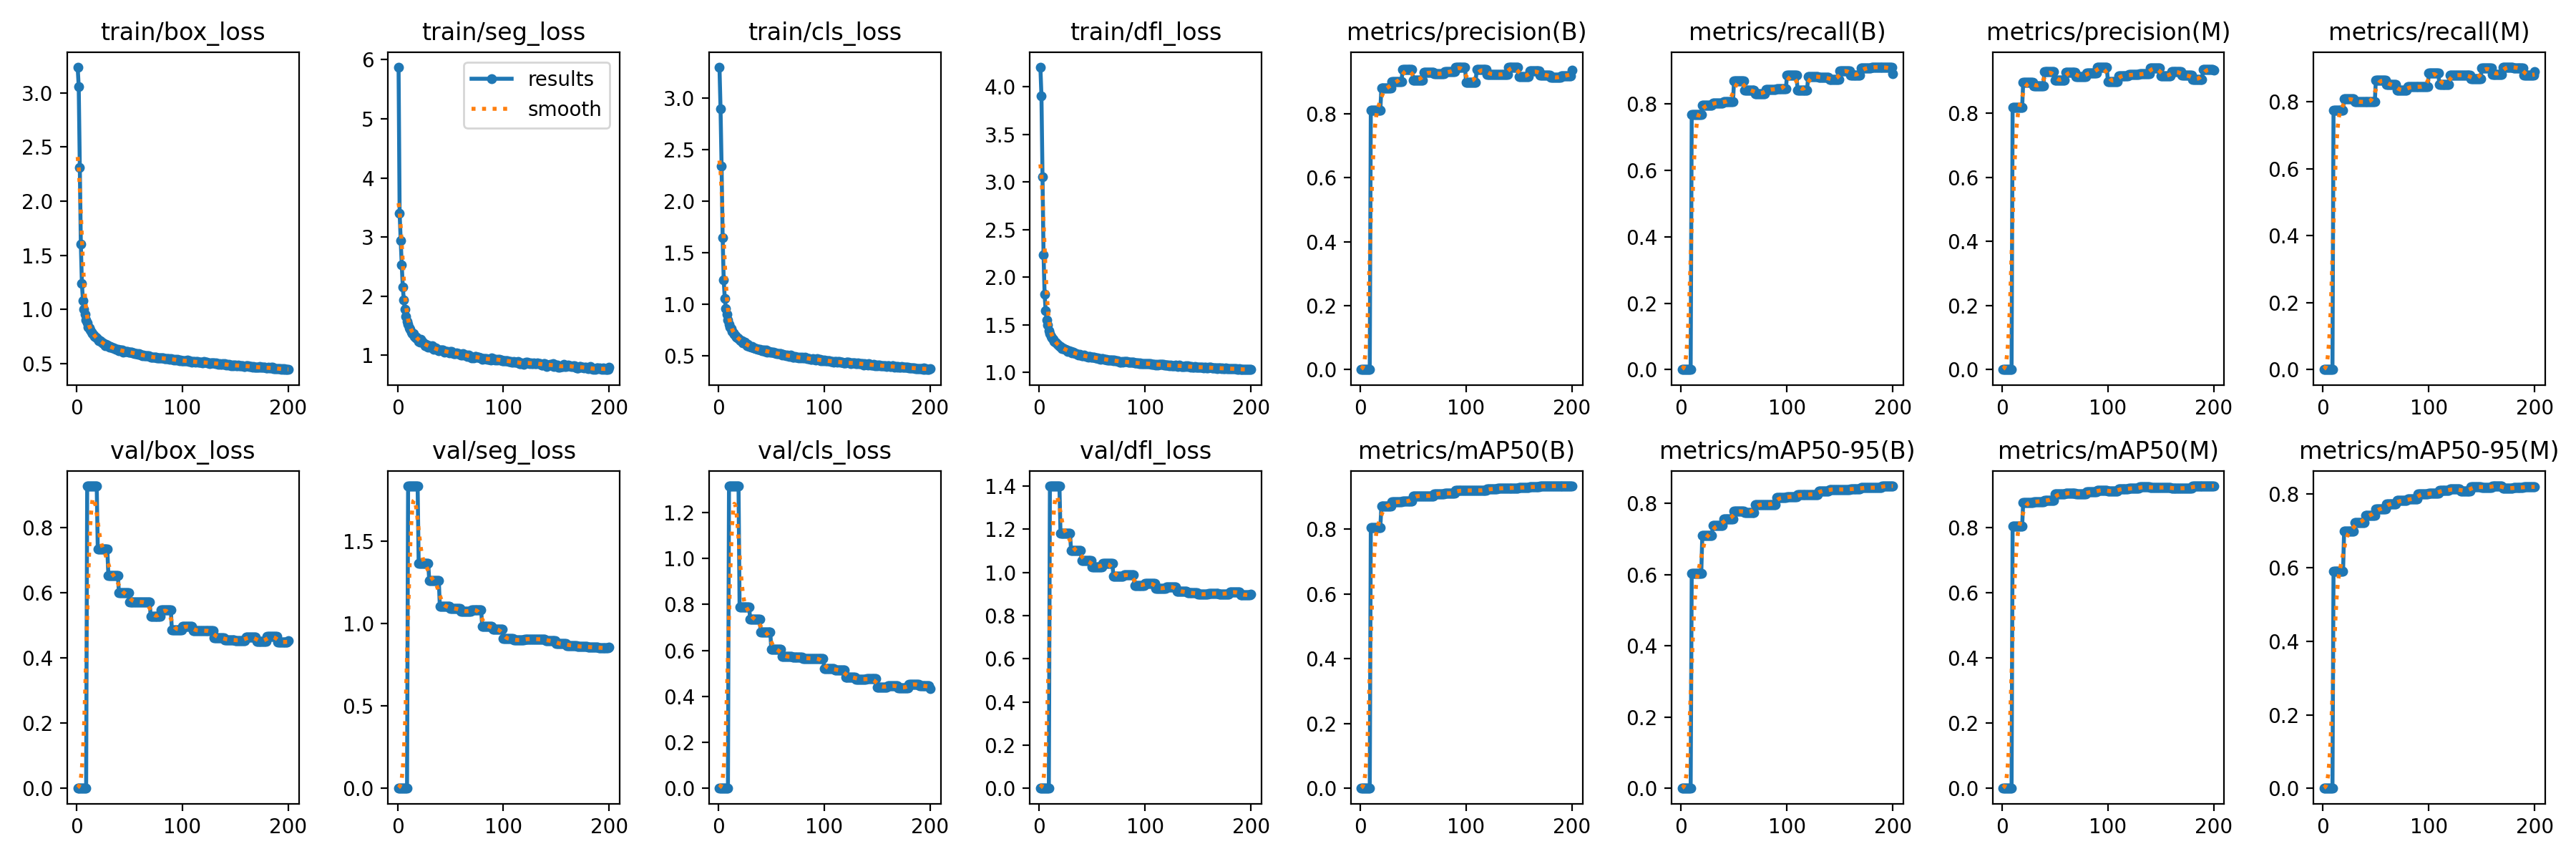

Data behind this chart, as committed beside it:
current_epoch, train/box_loss, train/seg_loss, train/cls_loss, train/dfl_loss, metrics/precision(B), metrics/recall(B), metrics/mAP50(B), metrics/mAP50-95(B), metrics/precision(M), metrics/recall(M), metrics/mAP50(M), metrics/mAP50-95(M), val/box_loss, val/seg_loss, val/cls_loss, val/dfl_loss, lr/pg0, lr/pg1, lr/pg2
1, 3.237, 5.873, 3.297, 4.205, 0, 0, 0, 0, 0, 0, 0, 0, 0, 0, 0, 0, 0.00328, 0.00328, 0.00328
2, 3.056, 3.405, 2.894, 3.906, 0, 0, 0, 0, 0, 0, 0, 0, 0, 0, 0, 0, 0.006581, 0.006581, 0.006581
3, 2.313, 2.945, 2.335, 3.052, 0, 0, 0, 0, 0, 0, 0, 0, 0, 0, 0, 0, 0.009849, 0.009849, 0.009849
4, 1.605, 2.53, 1.646, 2.233, 0, 0, 0, 0, 0, 0, 0, 0, 0, 0, 0, 0, 0.009851, 0.009851, 0.009851
5, 1.238, 2.152, 1.232, 1.819, 0, 0, 0, 0, 0, 0, 0, 0, 0, 0, 0, 0, 0.009802, 0.009802, 0.009802
6, 1.083, 1.931, 1.054, 1.645, 0, 0, 0, 0, 0, 0, 0, 0, 0, 0, 0, 0, 0.009753, 0.009753, 0.009753
7, 1, 1.785, 0.9584, 1.552, 0, 0, 0, 0, 0, 0, 0, 0, 0, 0, 0, 0, 0.009703, 0.009703, 0.009703
8, 0.9554, 1.661, 0.9024, 1.495, 0, 0, 0, 0, 0, 0, 0, 0, 0, 0, 0, 0, 0.009654, 0.009654, 0.009654
9, 0.9043, 1.574, 0.8429, 1.439, 0, 0, 0, 0, 0, 0, 0, 0, 0, 0, 0, 0, 0.009604, 0.009604, 0.009604
10, 0.8743, 1.526, 0.806, 1.407, 0.8123, 0.7682, 0.8052, 0.603, 0.8185, 0.7751, 0.8039, 0.5889, 0.9286, 1.834, 1.316, 1.401, 0.009555, 0.009555, 0.009555
11, 0.8388, 1.46, 0.7754, 1.377, 0.8123, 0.7682, 0.8052, 0.603, 0.8185, 0.7751, 0.8039, 0.5889, 0.9286, 1.834, 1.316, 1.401, 0.009505, 0.009505, 0.009505
12, 0.8272, 1.445, 0.7613, 1.365, 0.8123, 0.7682, 0.8052, 0.603, 0.8185, 0.7751, 0.8039, 0.5889, 0.9286, 1.834, 1.316, 1.401, 0.009456, 0.009456, 0.009456
13, 0.8139, 1.396, 0.7373, 1.348, 0.8123, 0.7682, 0.8052, 0.603, 0.8185, 0.7751, 0.8039, 0.5889, 0.9286, 1.834, 1.316, 1.401, 0.009406, 0.009406, 0.009406
14, 0.7909, 1.373, 0.7203, 1.329, 0.8123, 0.7682, 0.8052, 0.603, 0.8185, 0.7751, 0.8039, 0.5889, 0.9286, 1.834, 1.316, 1.401, 0.009357, 0.009357, 0.009357
15, 0.7756, 1.364, 0.7037, 1.316, 0.8123, 0.7682, 0.8052, 0.603, 0.8185, 0.7751, 0.8039, 0.5889, 0.9286, 1.834, 1.316, 1.401, 0.009307, 0.009307, 0.009307
16, 0.7669, 1.323, 0.6933, 1.308, 0.8123, 0.7682, 0.8052, 0.603, 0.8185, 0.7751, 0.8039, 0.5889, 0.9286, 1.834, 1.316, 1.401, 0.009258, 0.009258, 0.009258
17, 0.7497, 1.297, 0.6775, 1.292, 0.8123, 0.7682, 0.8052, 0.603, 0.8185, 0.7751, 0.8039, 0.5889, 0.9286, 1.834, 1.316, 1.401, 0.009208, 0.009208, 0.009208
18, 0.7443, 1.311, 0.6694, 1.286, 0.8123, 0.7682, 0.8052, 0.603, 0.8185, 0.7751, 0.8039, 0.5889, 0.9286, 1.834, 1.316, 1.401, 0.009158, 0.009158, 0.009158
19, 0.737, 1.274, 0.6671, 1.273, 0.8123, 0.7682, 0.8052, 0.603, 0.8185, 0.7751, 0.8039, 0.5889, 0.9286, 1.834, 1.316, 1.401, 0.009109, 0.009109, 0.009109
20, 0.7265, 1.236, 0.6514, 1.27, 0.8811, 0.795, 0.8712, 0.7103, 0.8964, 0.8088, 0.8766, 0.6983, 0.7342, 1.365, 0.7898, 1.182, 0.009059, 0.009059, 0.009059
21, 0.7126, 1.224, 0.6477, 1.251, 0.8811, 0.795, 0.8712, 0.7103, 0.8964, 0.8088, 0.8766, 0.6983, 0.7342, 1.365, 0.7898, 1.182, 0.00901, 0.00901, 0.00901
22, 0.71, 1.266, 0.6444, 1.257, 0.8811, 0.795, 0.8712, 0.7103, 0.8964, 0.8088, 0.8766, 0.6983, 0.7342, 1.365, 0.7898, 1.182, 0.00896, 0.00896, 0.00896
23, 0.7024, 1.231, 0.6268, 1.248, 0.8811, 0.795, 0.8712, 0.7103, 0.8964, 0.8088, 0.8766, 0.6983, 0.7342, 1.365, 0.7898, 1.182, 0.008911, 0.008911, 0.008911
24, 0.6913, 1.207, 0.624, 1.245, 0.8811, 0.795, 0.8712, 0.7103, 0.8964, 0.8088, 0.8766, 0.6983, 0.7342, 1.365, 0.7898, 1.182, 0.008861, 0.008861, 0.008861
25, 0.6946, 1.197, 0.6282, 1.243, 0.8811, 0.795, 0.8712, 0.7103, 0.8964, 0.8088, 0.8766, 0.6983, 0.7342, 1.365, 0.7898, 1.182, 0.008812, 0.008812, 0.008812
26, 0.6804, 1.168, 0.6137, 1.232, 0.8811, 0.795, 0.8712, 0.7103, 0.8964, 0.8088, 0.8766, 0.6983, 0.7342, 1.365, 0.7898, 1.182, 0.008762, 0.008762, 0.008762
27, 0.666, 1.192, 0.5952, 1.221, 0.8811, 0.795, 0.8712, 0.7103, 0.8964, 0.8088, 0.8766, 0.6983, 0.7342, 1.365, 0.7898, 1.182, 0.008713, 0.008713, 0.008713
28, 0.6817, 1.177, 0.6073, 1.229, 0.8811, 0.795, 0.8712, 0.7103, 0.8964, 0.8088, 0.8766, 0.6983, 0.7342, 1.365, 0.7898, 1.182, 0.008663, 0.008663, 0.008663
29, 0.6696, 1.137, 0.587, 1.221, 0.8811, 0.795, 0.8712, 0.7103, 0.8964, 0.8088, 0.8766, 0.6983, 0.7342, 1.365, 0.7898, 1.182, 0.008614, 0.008614, 0.008614
30, 0.6649, 1.161, 0.5902, 1.216, 0.9, 0.8028, 0.8835, 0.7381, 0.8851, 0.7993, 0.8798, 0.7226, 0.6546, 1.26, 0.7356, 1.101, 0.008564, 0.008564, 0.008564
31, 0.6531, 1.136, 0.581, 1.204, 0.9, 0.8028, 0.8835, 0.7381, 0.8851, 0.7993, 0.8798, 0.7226, 0.6546, 1.26, 0.7356, 1.101, 0.008515, 0.008515, 0.008515
32, 0.6579, 1.145, 0.5859, 1.211, 0.9, 0.8028, 0.8835, 0.7381, 0.8851, 0.7993, 0.8798, 0.7226, 0.6546, 1.26, 0.7356, 1.101, 0.008466, 0.008466, 0.008466
33, 0.6515, 1.157, 0.575, 1.204, 0.9, 0.8028, 0.8835, 0.7381, 0.8851, 0.7993, 0.8798, 0.7226, 0.6546, 1.26, 0.7356, 1.101, 0.008416, 0.008416, 0.008416
34, 0.6472, 1.1, 0.5757, 1.197, 0.9, 0.8028, 0.8835, 0.7381, 0.8851, 0.7993, 0.8798, 0.7226, 0.6546, 1.26, 0.7356, 1.101, 0.008367, 0.008367, 0.008367
35, 0.6429, 1.131, 0.569, 1.196, 0.9, 0.8028, 0.8835, 0.7381, 0.8851, 0.7993, 0.8798, 0.7226, 0.6546, 1.26, 0.7356, 1.101, 0.008317, 0.008317, 0.008317
36, 0.6397, 1.125, 0.5663, 1.193, 0.9, 0.8028, 0.8835, 0.7381, 0.8851, 0.7993, 0.8798, 0.7226, 0.6546, 1.26, 0.7356, 1.101, 0.008268, 0.008268, 0.008268
37, 0.6349, 1.099, 0.5594, 1.186, 0.9, 0.8028, 0.8835, 0.7381, 0.8851, 0.7993, 0.8798, 0.7226, 0.6546, 1.26, 0.7356, 1.101, 0.008218, 0.008218, 0.008218
38, 0.6313, 1.085, 0.5583, 1.191, 0.9, 0.8028, 0.8835, 0.7381, 0.8851, 0.7993, 0.8798, 0.7226, 0.6546, 1.26, 0.7356, 1.101, 0.008169, 0.008169, 0.008169
39, 0.6297, 1.082, 0.5593, 1.181, 0.9, 0.8028, 0.8835, 0.7381, 0.8851, 0.7993, 0.8798, 0.7226, 0.6546, 1.26, 0.7356, 1.101, 0.008119, 0.008119, 0.008119
40, 0.6208, 1.093, 0.5544, 1.176, 0.9392, 0.8062, 0.885, 0.7562, 0.9304, 0.7993, 0.8837, 0.7416, 0.5999, 1.103, 0.6805, 1.054, 0.00807, 0.00807, 0.00807
41, 0.6234, 1.096, 0.5485, 1.176, 0.9392, 0.8062, 0.885, 0.7562, 0.9304, 0.7993, 0.8837, 0.7416, 0.5999, 1.103, 0.6805, 1.054, 0.00802, 0.00802, 0.00802
42, 0.6277, 1.093, 0.5554, 1.182, 0.9392, 0.8062, 0.885, 0.7562, 0.9304, 0.7993, 0.8837, 0.7416, 0.5999, 1.103, 0.6805, 1.054, 0.007971, 0.007971, 0.007971
43, 0.6241, 1.092, 0.5546, 1.177, 0.9392, 0.8062, 0.885, 0.7562, 0.9304, 0.7993, 0.8837, 0.7416, 0.5999, 1.103, 0.6805, 1.054, 0.007921, 0.007921, 0.007921
44, 0.6077, 1.05, 0.5423, 1.164, 0.9392, 0.8062, 0.885, 0.7562, 0.9304, 0.7993, 0.8837, 0.7416, 0.5999, 1.103, 0.6805, 1.054, 0.007872, 0.007872, 0.007872
45, 0.6152, 1.068, 0.5519, 1.166, 0.9392, 0.8062, 0.885, 0.7562, 0.9304, 0.7993, 0.8837, 0.7416, 0.5999, 1.103, 0.6805, 1.054, 0.007822, 0.007822, 0.007822
46, 0.6117, 1.064, 0.5334, 1.163, 0.9392, 0.8062, 0.885, 0.7562, 0.9304, 0.7993, 0.8837, 0.7416, 0.5999, 1.103, 0.6805, 1.054, 0.007772, 0.007772, 0.007772
47, 0.6129, 1.063, 0.5401, 1.165, 0.9392, 0.8062, 0.885, 0.7562, 0.9304, 0.7993, 0.8837, 0.7416, 0.5999, 1.103, 0.6805, 1.054, 0.007723, 0.007723, 0.007723
48, 0.6119, 1.05, 0.5408, 1.167, 0.9392, 0.8062, 0.885, 0.7562, 0.9304, 0.7993, 0.8837, 0.7416, 0.5999, 1.103, 0.6805, 1.054, 0.007673, 0.007673, 0.007673
49, 0.6087, 1.047, 0.5355, 1.162, 0.9392, 0.8062, 0.885, 0.7562, 0.9304, 0.7993, 0.8837, 0.7416, 0.5999, 1.103, 0.6805, 1.054, 0.007624, 0.007624, 0.007624
50, 0.6039, 1.063, 0.5317, 1.16, 0.9061, 0.8684, 0.9023, 0.779, 0.9025, 0.865, 0.9022, 0.7591, 0.5731, 1.09, 0.6038, 1.026, 0.007574, 0.007574, 0.007574
51, 0.606, 1.063, 0.5313, 1.157, 0.9061, 0.8684, 0.9023, 0.779, 0.9025, 0.865, 0.9022, 0.7591, 0.5731, 1.09, 0.6038, 1.026, 0.007525, 0.007525, 0.007525
52, 0.6045, 1.041, 0.5332, 1.159, 0.9061, 0.8684, 0.9023, 0.779, 0.9025, 0.865, 0.9022, 0.7591, 0.5731, 1.09, 0.6038, 1.026, 0.007476, 0.007476, 0.007476
53, 0.602, 1.03, 0.5264, 1.151, 0.9061, 0.8684, 0.9023, 0.779, 0.9025, 0.865, 0.9022, 0.7591, 0.5731, 1.09, 0.6038, 1.026, 0.007426, 0.007426, 0.007426
54, 0.5961, 1.029, 0.5278, 1.151, 0.9061, 0.8684, 0.9023, 0.779, 0.9025, 0.865, 0.9022, 0.7591, 0.5731, 1.09, 0.6038, 1.026, 0.007377, 0.007377, 0.007377
55, 0.5952, 1.027, 0.5223, 1.152, 0.9061, 0.8684, 0.9023, 0.779, 0.9025, 0.865, 0.9022, 0.7591, 0.5731, 1.09, 0.6038, 1.026, 0.007327, 0.007327, 0.007327
56, 0.593, 1.037, 0.5177, 1.148, 0.9061, 0.8684, 0.9023, 0.779, 0.9025, 0.865, 0.9022, 0.7591, 0.5731, 1.09, 0.6038, 1.026, 0.007278, 0.007278, 0.007278
57, 0.5908, 1.034, 0.5168, 1.148, 0.9061, 0.8684, 0.9023, 0.779, 0.9025, 0.865, 0.9022, 0.7591, 0.5731, 1.09, 0.6038, 1.026, 0.007228, 0.007228, 0.007228
58, 0.5874, 1.028, 0.5164, 1.141, 0.9061, 0.8684, 0.9023, 0.779, 0.9025, 0.865, 0.9022, 0.7591, 0.5731, 1.09, 0.6038, 1.026, 0.007178, 0.007178, 0.007178
59, 0.5904, 1.02, 0.5168, 1.147, 0.9061, 0.8684, 0.9023, 0.779, 0.9025, 0.865, 0.9022, 0.7591, 0.5731, 1.09, 0.6038, 1.026, 0.007129, 0.007129, 0.007129
60, 0.5834, 1.005, 0.5076, 1.142, 0.9295, 0.8408, 0.9016, 0.7754, 0.9285, 0.8512, 0.9055, 0.7726, 0.5724, 1.073, 0.5729, 1.042, 0.007079, 0.007079, 0.007079
... 140 more rows
